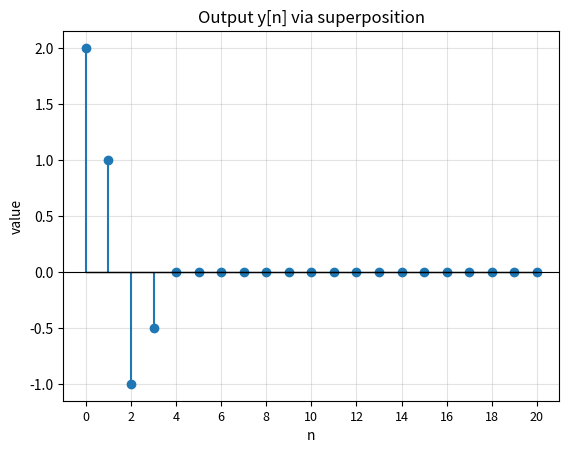

Generate this figure with matplotlib:
import numpy as np
import matplotlib.pyplot as plt


def readable_time_ticks(time_values, max_labels=18):
    if len(time_values) <= max_labels:
        return time_values

    step = int(np.ceil(len(time_values) / max_labels))
    ticks = list(time_values[::step])

    if ticks[-1] != time_values[-1]:
        ticks.append(time_values[-1])

    return ticks


class Signal:
    """Finite discrete-time signal with integer indices."""

    # Arguments: start_time and end_time are integers with start_time <= end_time.
    # Output: None; initialize start_time, end_time, and zero-valued stored samples.
    # Example: Signal(-2, 3) represents samples for n = -2, -1, ..., 3.
    def __init__(self, start_time, end_time):
        self.start_time = start_time
        self.end_time = end_time
        self.values = np.zeros(end_time-start_time+1)

    # Arguments: none.
    # Returns: int, the number of stored samples in this finite signal.
    # Example: len(Signal(-2, 3)) should be 6.
    def __len__(self):
        return (self.end_time - self.start_time + 1);

    # Arguments: none.
    # Returns: range of integer time indices covered by the signal.
    # Example: Signal(-1, 2).times() should cover -1, 0, 1, 2.
    def times(self):
        return range(self.start_time, self.end_time+1)

    # Arguments: t is an integer time index.
    # Returns: float, the signal value at t; return 0.0 if t is outside the range.
    # Example: if x[2] = 5, then x.get_value_at_time(2) should return 5.0.
    def get_value_at_time(self, t):
        out_of_range = (t < self.start_time) | (t>self.end_time)
        
        if out_of_range:
            return 0.0
        
        return self.values[t-self.start_time]

    # Arguments: t is an integer time index, value is the sample value to store.
    # Output: None; update the stored sample at t, or raise an error if t is outside.
    # Example: x.set_value_at_time(2, 5) makes x[2] equal to 5.
    def set_value_at_time(self, t, value):
        out_of_range = (t < self.start_time) | (t>self.end_time)
                
        if out_of_range:
            raise AssertionError("t is out of range")
        
        self.values[t-self.start_time] = value

    # Arguments: k is an integer shift amount.
    # Returns: Signal, a copy with indices shifted so y[n] = x[n - k].
    # Example: shifting a signal over 0..2 by 3 returns a signal over 3..5.
    def shift(self, k):
        newSignal = Signal(self.start_time + k, self.end_time + k)
        newSignal.values = self.values.copy()
        return newSignal

    # Arguments: other is another Signal.
    # Returns: Signal over the combined range with sample-wise sums.
    # Example: if x[0] = 2 and z[0] = 3, then x.add(z)[0] should be 5.
    def add(self, other):
        newStart = min(self.start_time, other.start_time)
        newEnd = max(self.end_time, other.end_time)
        
        newSignal = Signal(newStart, newEnd)
        
        for i in range(newStart, newEnd+1):
            val = self.get_value_at_time(i) + other.get_value_at_time(i)
            newSignal.set_value_at_time(i, val)
        
        return newSignal

    # Arguments: scalar is a number used to multiply every stored sample.
    # Returns: Signal with the same time range and scaled sample values.
    # Example: if x[1] = 4, then x.multiply(0.5)[1] should be 2.
    def multiply(self, scalar):
        newSignal = Signal(self.start_time, self.end_time)
        newSignal.values = scalar * (self.values)
        return newSignal

    # Arguments: tolerance is the threshold below which values are treated as zero.
    # Returns: list of (time_index, value) tuples for samples with abs(value) > tolerance.
    # Example: values [1, 0, 3] starting at n = 0 should return [(0, 1), (2, 3)].
    def nonzero_samples(self, tolerance=1e-12):
        idx = np.where(np.abs(self.values) > tolerance)[0]
        times = idx + self.start_time
        vals = self.values[idx]
        
        return list(zip(times, vals))

    def plot(self, title, save_path=None, ax=None):
        import matplotlib.pyplot as plt

        if ax is None:
            _, ax = plt.subplots()

        time_values = list(self.times())
        markerline, stemlines, baseline = ax.stem(time_values, self.values)
        markerline.set_markersize(6)
        baseline.set_color("black")
        baseline.set_linewidth(1)

        ax.axhline(0, color="black", linewidth=0.8)
        ax.set_title(title)
        ax.set_xlabel("n")
        ax.set_ylabel("value")
        ax.grid(True, alpha=0.35)
        ax.set_xticks(readable_time_ticks(time_values))
        ax.tick_params(axis="x", labelsize=9)

        if save_path is not None:
            plt.savefig(save_path, bbox_inches="tight", dpi=150)

        return ax
    
    def flip(self):
        flipped = Signal(self.start_time, self.end_time)
        flipped.values = -self.values
        return flipped


class LTISystem:
    """Discrete-time LTI system described by a finite impulse response."""

    # Arguments: impulse_response is a Signal representing h[n].
    # Output: None; store the impulse response that defines this LTI system.
    # Example: LTISystem(impulse_identity()) creates the identity system.
    def __init__(self, impulse_response):
        self.impulse_response = impulse_response

    # Arguments: input_signal is a Signal representing x[n].
    # Returns: (start, end) tuple for the convolution output y[n].
    # Example: x over 0..4 and h over 0..2 produce output range (0, 6).
    def output_range(self, input_signal):
        start = input_signal.start_time + self.impulse_response.start_time
        end = input_signal.end_time + self.impulse_response.end_time
        
        return (start, end)

    # Arguments: input_signal is a Signal representing x[n].
    # Returns: list of (k, component_signal) for each nonzero input sample x[k].
    # Example: x[2] = 3 contributes the component 3*h[n - 2].
    def get_response_components(self, input_signal):
        components = []
        for k, val in input_signal.nonzero_samples():
            shiftedSignal = self.impulse_response.shift(k)
            componentSignal = shiftedSignal.multiply(val)
            components.append((k, componentSignal))
        return components

    # Arguments: input_signal is a Signal representing x[n].
    # Returns: Signal y[n], computed by adding all response components.
    # Example: for the identity impulse, the output should match the input signal.
    def output_by_superposition(self, input_signal):
        start, end = self.output_range(input_signal)
        y = Signal(start, end)
        
        componentSignals = self.get_response_components(input_signal)
        
        for k, component_signal in componentSignals:
            y = y.add(component_signal)
            
        return y

    # Arguments: input_signal is a Signal and n is one output time index.
    # Returns: list of (k, x_k, h_n_minus_k, product) nonzero contribution tuples.
    # Example: a term may look like (2, 3.0, 0.5, 1.5) for x[2]h[n - 2].
    def get_contributions_at_time(self, input_signal, n):
        #too loazy to calculate k, just start ar end use kortesi
        contributions = []
        for k in range(input_signal.start_time, input_signal.end_time+1):
            x_k = input_signal.get_value_at_time(k)
            h_n_minus_k = self.impulse_response.get_value_at_time(n - k)
            product = x_k * h_n_minus_k
            
            if(abs(product)> 1e-12):
                contributions.append((k, x_k, h_n_minus_k, product))
            
        return contributions

    # Arguments: input_signal is a Signal and n is one output time index.
    # Returns: float, the convolution-sum value y[n].
    # Example: output_at_time(x, 4) returns the scalar sample y[4].
    def output_at_time(self, input_signal, n):
        contributions = self.get_contributions_at_time(input_signal, n)
        
        products = [item[3] for item in contributions]
        
        conv_sum = float(np.sum(products))
        return conv_sum
            

    # Arguments: input_signal is a Signal representing x[n].
    # Returns: Signal containing every output sample y[n].
    # Example: system.output(x) returns the full convolution result x[n] * h[n].
    def output(self, input_signal):
        start, end = self.output_range(input_signal)
        y = Signal(start, end)
        
        for i in range(start, end+1):
            output_i = self.output_at_time(input_signal, i)
            y.set_value_at_time(i, output_i)
            
        return y
    
    def output_super(self, super_signal):
        """
        Takes a SuperSignal object, computes the LTI output for each 
        component, scales them, and accumulates them using linearity/superposition.
        """
        super_output = None
        
        for coeff, signal in super_signal.components:
            signal = signal.multiply(coeff)
            output = self.output(signal)
            
            if super_output is None:
                super_output = output
            else:
                super_output = super_output.add(output)
        
        return super_output
        
class SuperSignal:
    def __init__(self):
        self.components = []

    def add(self, signal: Signal, coefficient=1.0):
        self.components.append((coefficient, signal))
        
if __name__ == "__main__":
    INF = 10

    # Component signals
    x1 = Signal(0, INF)
    x1.set_value_at_time(0, 1)

    x2 = Signal(0, INF)
    x2.set_value_at_time(2, 1)

    # Todo: Create SuperSignal: x(n) = 2*x1(n) - x2(n)
    superSignal = SuperSignal()
    superSignal.add(x1, 2)
    superSignal.add(x2, -1)

    # Impulse response
    h = Signal(0, INF)
    h.set_value_at_time(0, 1)
    h.set_value_at_time(1, 0.5)

    system = LTISystem(h)

    # Todo: Output using superposition
    y_super = system.output_super(superSignal)
    y_super.plot("Output y[n] via superposition")
    plt.show()
